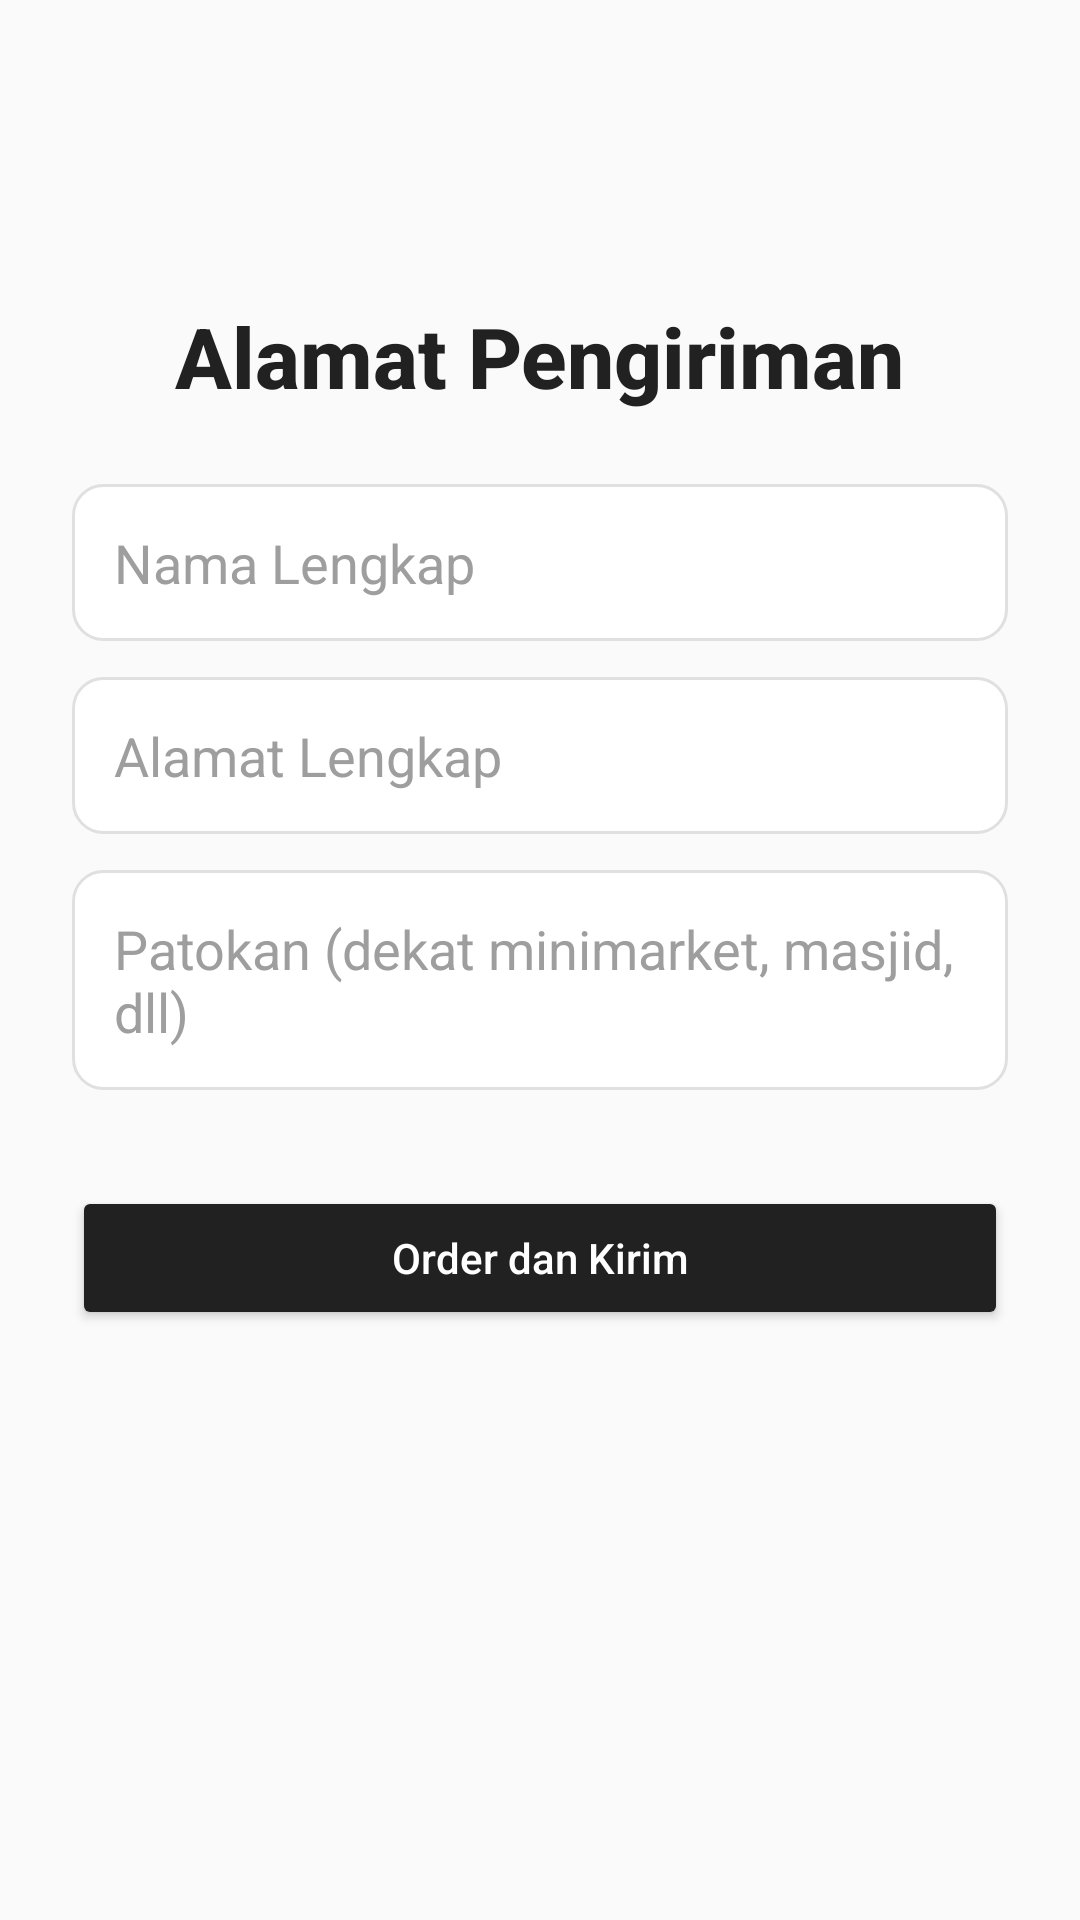

Reconstruct the res/layout file that produces this screen, plus the resources it refers to.
<!-- AndroidManifest.xml: application theme Theme.PesanMakan -->
<!-- res/layout/activity_alamat.xml -->
<?xml version="1.0" encoding="utf-8"?>
<androidx.constraintlayout.widget.ConstraintLayout
    xmlns:android="http://schemas.android.com/apk/res/android"
    xmlns:app="http://schemas.android.com/apk/res-auto"
    android:layout_width="match_parent"
    android:layout_height="match_parent"
    android:background="#FAFAFA"
    android:paddingHorizontal="24dp">

    
    <TextView
        android:id="@+id/tvAlamatTitle"
        android:layout_width="wrap_content"
        android:layout_height="wrap_content"
        android:text="Alamat Pengiriman"
        android:textStyle="bold"
        android:textSize="28sp"
        android:textColor="#212121"
        android:fontFamily="sans-serif-medium"
        android:layout_marginTop="100dp"
        app:layout_constraintTop_toTopOf="parent"
        app:layout_constraintStart_toStartOf="parent"
        app:layout_constraintEnd_toEndOf="parent" />

    
    <EditText
        android:id="@+id/etNamaLengkap"
        android:layout_width="0dp"
        android:layout_height="wrap_content"
        android:hint="Nama Lengkap"
        android:textColor="#212121"
        android:textColorHint="#9E9E9E"
        android:fontFamily="sans-serif"
        android:padding="14dp"
        android:background="@drawable/edittext_background"
        android:layout_marginTop="24dp"
        app:layout_constraintTop_toBottomOf="@id/tvAlamatTitle"
        app:layout_constraintStart_toStartOf="parent"
        app:layout_constraintEnd_toEndOf="parent" />

    
    <EditText
        android:id="@+id/etAlamat"
        android:layout_width="0dp"
        android:layout_height="wrap_content"
        android:hint="Alamat Lengkap"
        android:textColor="#212121"
        android:textColorHint="#9E9E9E"
        android:fontFamily="sans-serif"
        android:padding="14dp"
        android:background="@drawable/edittext_background"
        android:layout_marginTop="12dp"
        app:layout_constraintTop_toBottomOf="@id/etNamaLengkap"
        app:layout_constraintStart_toStartOf="parent"
        app:layout_constraintEnd_toEndOf="parent" />

    
    <EditText
        android:id="@+id/etPatokan"
        android:layout_width="0dp"
        android:layout_height="wrap_content"
        android:hint="Patokan (dekat minimarket, masjid, dll)"
        android:textColor="#212121"
        android:textColorHint="#9E9E9E"
        android:fontFamily="sans-serif"
        android:padding="14dp"
        android:background="@drawable/edittext_background"
        android:layout_marginTop="12dp"
        app:layout_constraintTop_toBottomOf="@id/etAlamat"
        app:layout_constraintStart_toStartOf="parent"
        app:layout_constraintEnd_toEndOf="parent" />

    
    <Button
        android:id="@+id/btnOrderKirim"
        android:layout_width="0dp"
        android:layout_height="wrap_content"
        android:text="Order dan Kirim"
        android:textAllCaps="false"
        android:textColor="@android:color/white"
        android:backgroundTint="#212121"
        android:fontFamily="sans-serif-medium"
        android:elevation="4dp"
        android:paddingVertical="14dp"
        android:layout_marginTop="32dp"
        app:layout_constraintTop_toBottomOf="@id/etPatokan"
        app:layout_constraintStart_toStartOf="parent"
        app:layout_constraintEnd_toEndOf="parent" />

</androidx.constraintlayout.widget.ConstraintLayout>
<!-- resources referenced by this layout -->
<resources>
  <!-- drawable edittext_background (drawable) -->
  <shape xmlns:android="http://schemas.android.com/apk/res/android"
      android:shape="rectangle">
      <solid android:color="@android:color/white" />
      <corners android:radius="10dp" />
      <stroke android:width="1dp" android:color="#E0E0E0" />
  </shape>
  <style name="Theme.PesanMakan" parent="Base.Theme.PesanMakan" />
  <style name="Base.Theme.PesanMakan" parent="Theme.Material3.DayNight.NoActionBar">
          
          
      </style>
</resources>
